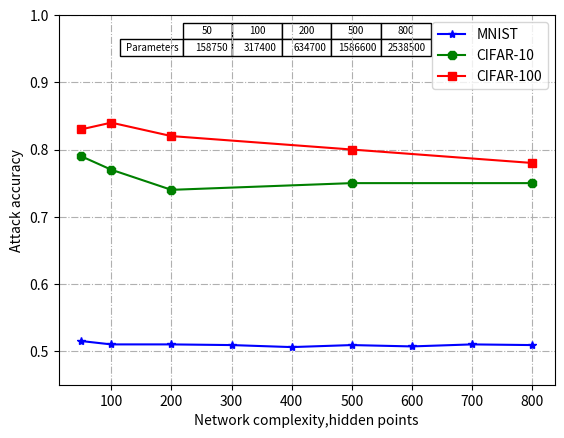

Generate this figure with matplotlib:

import numpy as np
np.random.seed(1337)  # for reproducibility
import matplotlib.pyplot as plt

'''
#1.2 baseline attack
# give X,Y axis name below
plt.xlabel('Datasets')
plt.ylabel('Accuracy')
labels = ['Adult', 'CIFAR-10', 'CIFAR-100', 'MNIST']

# plot data
Y1 = [0.50,0.79,0.92,0.51]
Y2 = [0.50,0.79,0.92,0.51]
Y3 = [0.46,0.79,0.92,0.50]
# plot type
plt.bar(np.arange(4), Y1, label = "Precision", color = "R", width = 0.25)
plt.bar(np.arange(4) + 0.25, Y2, label = 'Recall', color = 'G', width = 0.25)
plt.bar(np.arange(4) + 0.5, Y3, label = 'F1-Score', color = 'B', width = 0.25)
plt.xticks(np.arange(4)+ 0.25,labels)
#plt.scatter(X, Y)
plt.legend()
plt.show()
'''

'''
# 1.3 target precision comparison
# give X,Y axis name below
plt.xlabel('Epoches')
plt.ylabel('Attack accuracy')
#labels = ['Adult', 'CIFAR-10', 'CIFAR-100', 'MNIST']

# plot data
X1 = [  100,  200,  300,  400,  500,  600,  700,  800,  900, 1000]
Y1 = [0.503,0.509,0.509,0.507,0.515,0.508,0.513,0.511,0.518,0.509]

X2 = [ 100, 200, 300, 400, 500, 600, 700, 800, 900,1000]
Y2 = [0.61,0.66,0.69,0.71,0.76,0.74,0.78,0.80,0.76,0.79]

X3 = [ 100, 200, 300, 400, 500, 600, 700, 800, 900,1000]
Y3 = [0.58,0.65,0.70,0.72,0.77,0.78,0.79,0.81,0.84,0.83]
# plot type
plt.ylim(0.45,0.85)
dot1, = plt.plot(X1, Y1, color = 'blue', marker = '*')
dot2, = plt.plot(X2, Y2, color = 'green', marker = '8')
dot3, = plt.plot(X3, Y3, color = 'red', marker = '4')

plt.legend(handles=[dot1,dot2,dot3], labels =['MNIST','CIFAR-10','CIFAR-100'],loc='best')
plt.show()
'''

'''
# 1.4.1 overfitting vs accuracy
# give X,Y axis name below
plt.xlabel('Target overfitting level')
plt.ylabel('Attack accuracy')
#labels = ['Adult', 'CIFAR-10', 'CIFAR-100', 'MNIST']

# plot data
X1 = [ 0.17,0.18,0.23,0.23,0.26,0.4,0.47,0.51,0.51,0.54,
       0.56,0.56,0.56,0.59,0.59,0.59,0.61,0.61,0.61]
Y1 = [0.57,0.58,0.60,0.58,0.61,0.66,0.69,0.71,0.72,0.75,
       0.76,0.74,0.75,0.78,0.76,0.77,0.80,0.79,0.79]

X2 = [ 0.26,0.42,0.48,0.52,0.55,0.56,0.58,0.67,0.68,0.71,
       0.71,0.72,0.74,0.76,0.77,0.77,0.78,0.79,0.79,0.83,0.84,0.86]
Y2 = [0.58,0.65,0.69,0.70,0.70,0.71,0.72,0.77,0.78,0.78,
       0.79,0.80,0.81,0.82,0.83,0.83,0.84,0.84,0.85,0.88,0.88,0.92]

X3 = [0.03,0.02,0.02,0.03,0.03,0.03,0.04,0.03,0.04,0.04,0.04,0.03,
       0.02,0.02,0.02,0.03,0.02,0.02,0.03,0.03,0.03,0.02]
Y3 = [0.503,0.503,0.509,0.509,0.507,0.515,0.508,0.513,0.511,0.518,
   0.509,0.510,0.504,0.510,0.504,0.509,0.506,0.509,0.507,0.510,0.509,0.510]

X4 = np.linspace(0,1,50)
Y4 = X4/2+0.5

# plot type
plt.xlim(0,1)
plt.ylim(0.45,1)
plt.scatter(X1,Y1,c='r',marker='o',s=40,label='CIFAR 10')
plt.scatter(X2,Y2,c='b',marker='o',s=60,label='CIFAR 100')
plt.scatter(X3,Y3,c='g',marker='o',s=20,label='MNIST')
plt.plot(X4,Y4)
plt.grid(linestyle='-.')
plt.legend()

plt.show()
'''


# 1.4.2 complexity vs accuracy
# give X,Y axis name below
plt.xlabel('Network complexity,hidden points')
plt.ylabel('Attack accuracy')
#labels = ['Adult', 'CIFAR-10', 'CIFAR-100', 'MNIST']

# plot data
X1 = [  50,   100,  200,  300,  400,  500,  600,  700,  800]
Y1 = [0.515,0.510,0.510,0.509,0.506,0.509,0.507,0.510,0.509]

X2 = [50,100,200, 500, 800]
Y2 = [0.79,0.77,0.74,0.75,0.75]

X3 = [50,100,200, 500, 800]
Y3 = [0.83,0.84,0.82,0.80,0.78]

col_labels = ['50','100','200','500','800']
row_labels = ['Parameters']
table_vals = [[158750,317400,634700,1586600,2538500]]
my_table = plt.table(cellText=table_vals, colWidths=[0.1]*5,
                     rowLabels=row_labels, colLabels=col_labels, loc='upper center')

# plot type
plt.ylim(0.45,1)
dot1, = plt.plot(X1, Y1, color = 'blue', marker = '*')
dot2, = plt.plot(X2, Y2, color = 'green', marker = '8')
dot3, = plt.plot(X3, Y3, color = 'red', marker = 's')
plt.legend(handles=[dot1,dot2,dot3], labels =['MNIST','CIFAR-10','CIFAR-100'],loc='best')
plt.grid(linestyle='-.')

plt.show()
